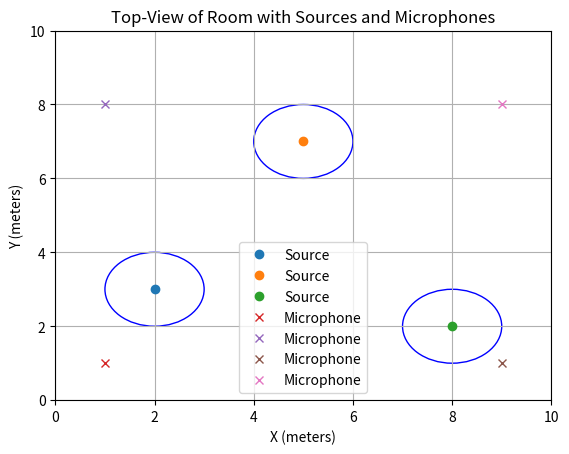

Python code for this plot:
""" WORK IN PROGRESS
"""
import matplotlib.pyplot as plt
import matplotlib.animation as animation
import numpy as np

def plot_room_with_animation(sources, microphones, room_dimensions=(10, 10), num_frames=200, interval=50, wave_lifespan=20):
    """
    Plots and animates a top-view of a room with sources and microphones.
    Sound waves are animated as expanding circles from the sources and bouncing off the walls.
    
    Parameters:
    - sources: List of tuples representing the (x, y) positions of the sources.
    - microphones: List of tuples representing the (x, y) positions of the microphones.
    - room_dimensions: Tuple representing the dimensions of the room (width, height).
    - num_frames: Number of frames for the animation.
    - interval: Time between frames in milliseconds.
    - wave_lifespan: Number of frames each wave lasts before dying out.
    """
    
    fig, ax = plt.subplots()
    
    # Set room dimensions to be from 0 to 10 in both directions
    ax.set_xlim(0, room_dimensions[0])
    ax.set_ylim(0, room_dimensions[1])
    
    # Plot sources and microphones
    for source in sources:
        ax.plot(source[0], source[1], 'o', label='Source' if 'Source' not in [text.get_text() for text in ax.texts] else "")
    for mic in microphones:
        ax.plot(mic[0], mic[1], 'x', label='Microphone' if 'Microphone' not in [text.get_text() for text in ax.texts] else "")
    
    # Adding labels and legend
    ax.set_xlabel('X (meters)')
    ax.set_ylabel('Y (meters)')
    ax.set_title('Top-View of Room with Sources and Microphones')
    ax.legend()
    ax.grid(True)

    # Prepare for animation
    wave_patches = []
    wave_info = []
    for source in sources:
        wave_patch = plt.Circle(source, 0, fill=False, color='blue')
        ax.add_patch(wave_patch)
        wave_patches.append(wave_patch)
        wave_info.append({
            'center': np.array(source, dtype=float),
            'radius': 0,
            'direction': np.ones(2),
            'lifespan': wave_lifespan
        })
    
    def update(frame):
        for i, wave_patch in enumerate(wave_patches):
            info = wave_info[i]
            
            if info['lifespan'] > 0:
                # Update radius
                info['radius'] += min(room_dimensions) / wave_lifespan
                
                # Check for collisions with walls and create new wave center if needed
                if info['center'][0] + info['radius'] > room_dimensions[0] or info['center'][0] - info['radius'] < 0:
                    info['direction'][0] *= -1
                    info['center'][0] = max(min(info['center'][0], room_dimensions[0]), 0)
                    info['radius'] = 0
                if info['center'][1] + info['radius'] > room_dimensions[1] or info['center'][1] - info['radius'] < 0:
                    info['direction'][1] *= -1
                    info['center'][1] = max(min(info['center'][1], room_dimensions[1]), 0)
                    info['radius'] = 0
                
                # Update wave patch
                wave_patch.center = info['center']
                wave_patch.set_radius(info['radius'])
                
                # Decrease lifespan
                info['lifespan'] -= 1
            else:
                # Reset wave patch and info if the wave dies out
                wave_patch.set_radius(0)
                info['radius'] = 0
                info['center'] = np.array(sources[i], dtype=float)
                info['direction'] = np.ones(2)
                info['lifespan'] = wave_lifespan
        
        return wave_patches

    ani = animation.FuncAnimation(fig, update, frames=num_frames, interval=interval, blit=True)

    plt.show()

# Example usage
sources = [(2, 3), (5, 7), (8, 2)]  # Example source positions
microphones = [(1, 1), (1, 8), (9, 1), (9, 8)]  # Example microphone positions

plot_room_with_animation(sources, microphones)
